2-way image classification set "dataset" from GitHub (xylofonsosolala/laboratory_practice_cv); label vocabulary: lakes, rivers.

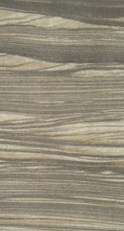
Label: lakes

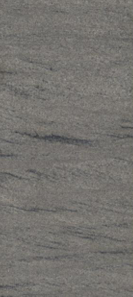
Label: rivers

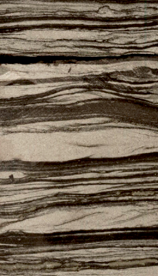
Label: lakes

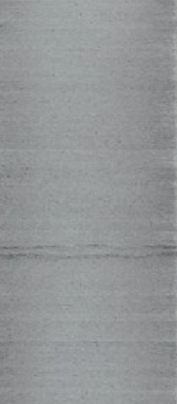
Label: rivers
